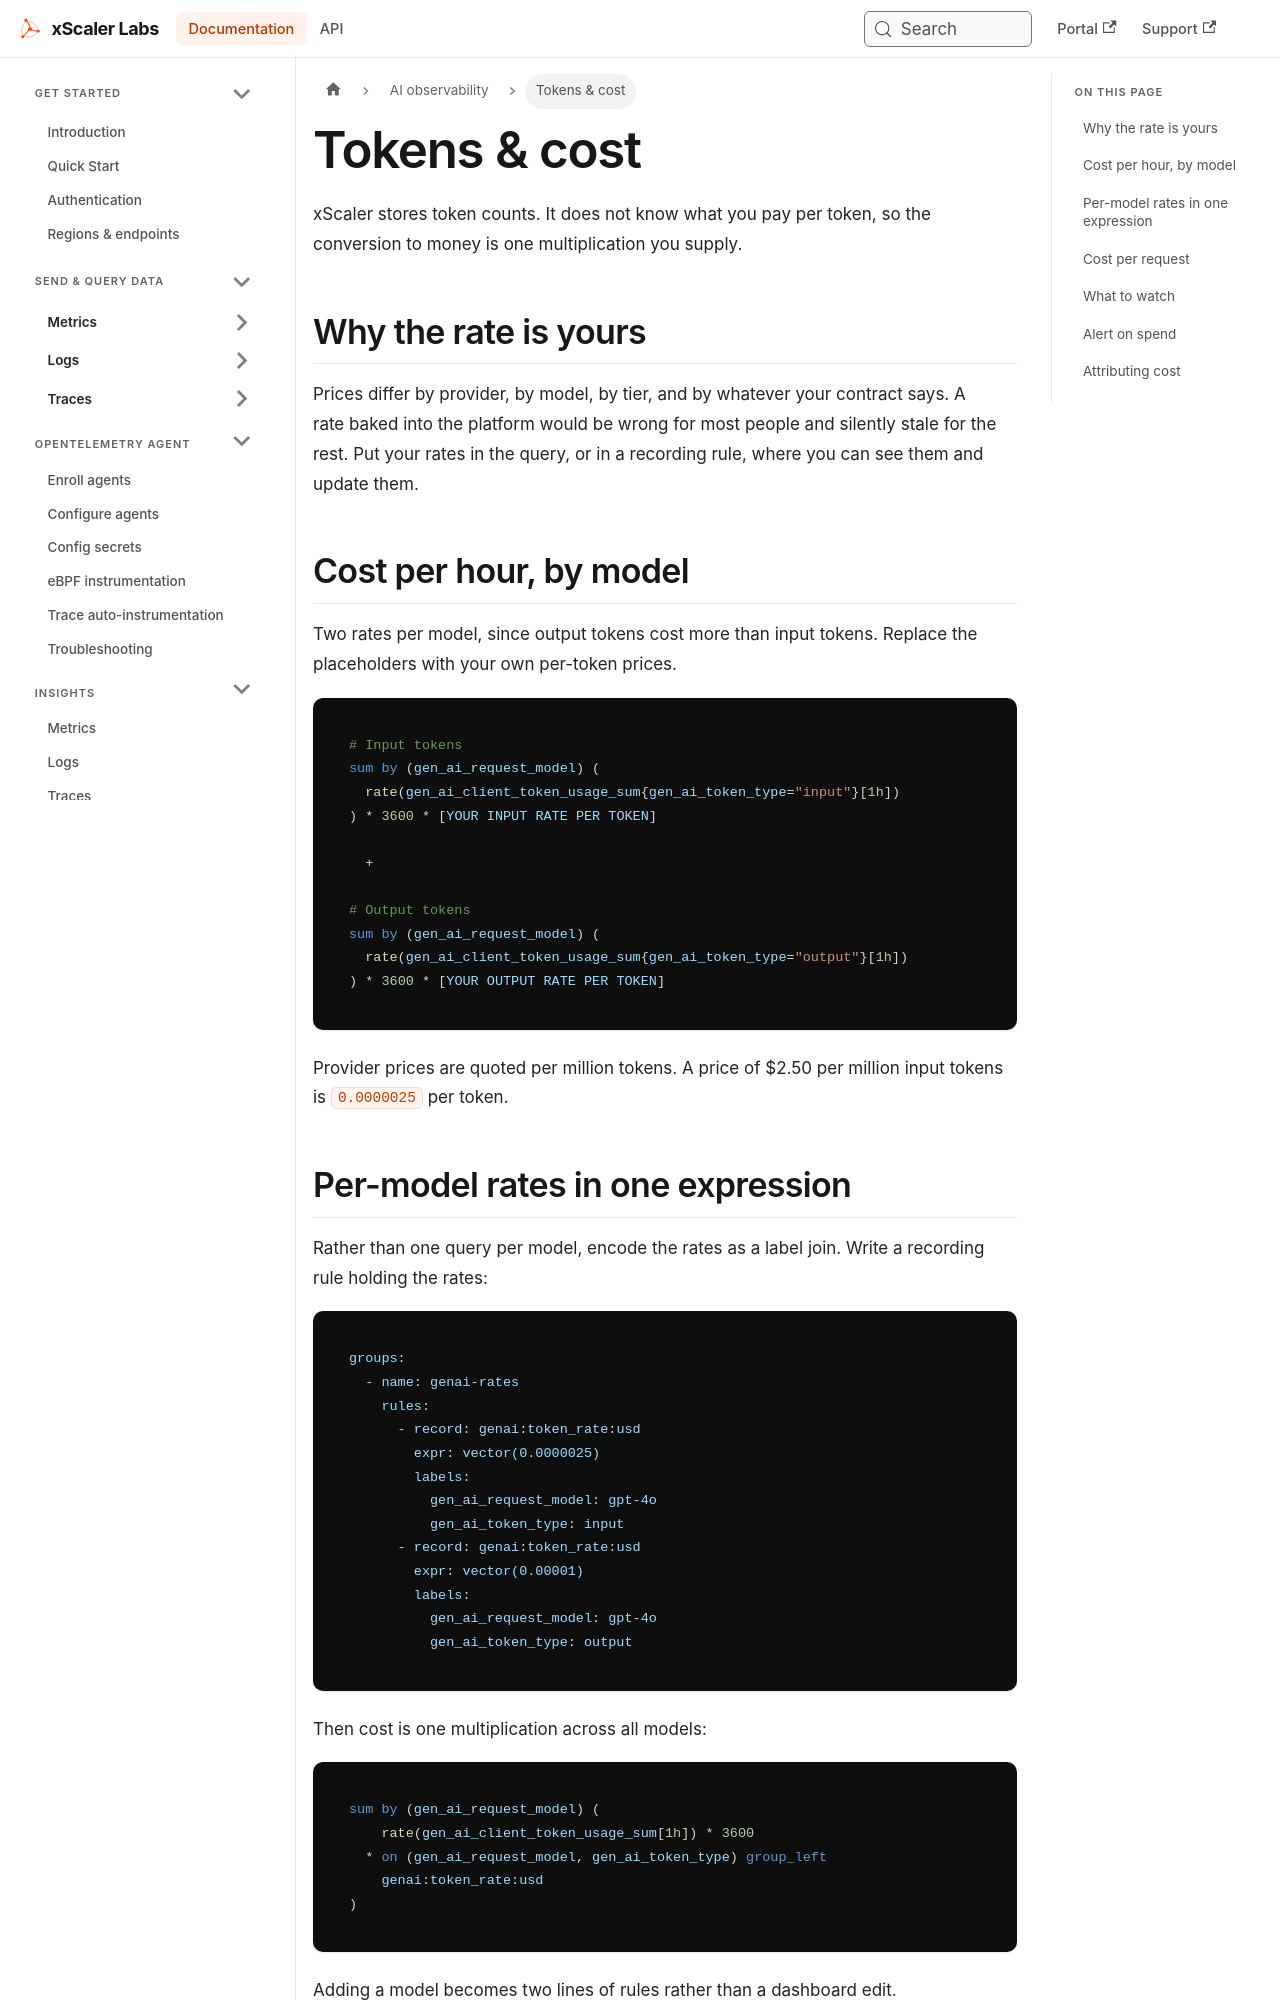

repository: xscaler/docs · page: ai-observability/cost.html · generator: docusaurus

---
id: cost
title: Tokens & cost
sidebar_label: Tokens & cost
slug: /ai-observability/cost
---

# Tokens & cost

xScaler stores token counts. It does not know what you pay per token, so the
conversion to money is one multiplication you supply.

## Why the rate is yours

Prices differ by provider, by model, by tier, and by whatever your contract
says. A rate baked into the platform would be wrong for most people and
silently stale for the rest. Put your rates in the query, or in a recording
rule, where you can see them and update them.

## Cost per hour, by model

Two rates per model, since output tokens cost more than input tokens. Replace
the placeholders with your own per-token prices.

```promql
# Input tokens
sum by (gen_ai_request_model) (
  rate(gen_ai_client_token_usage_sum{gen_ai_token_type="input"}[1h])
) * 3600 * [YOUR INPUT RATE PER TOKEN]

  +

# Output tokens
sum by (gen_ai_request_model) (
  rate(gen_ai_client_token_usage_sum{gen_ai_token_type="output"}[1h])
) * 3600 * [YOUR OUTPUT RATE PER TOKEN]
```

Provider prices are quoted per million tokens. A price of $2.50 per million
input tokens is `0.0000025` per token.
